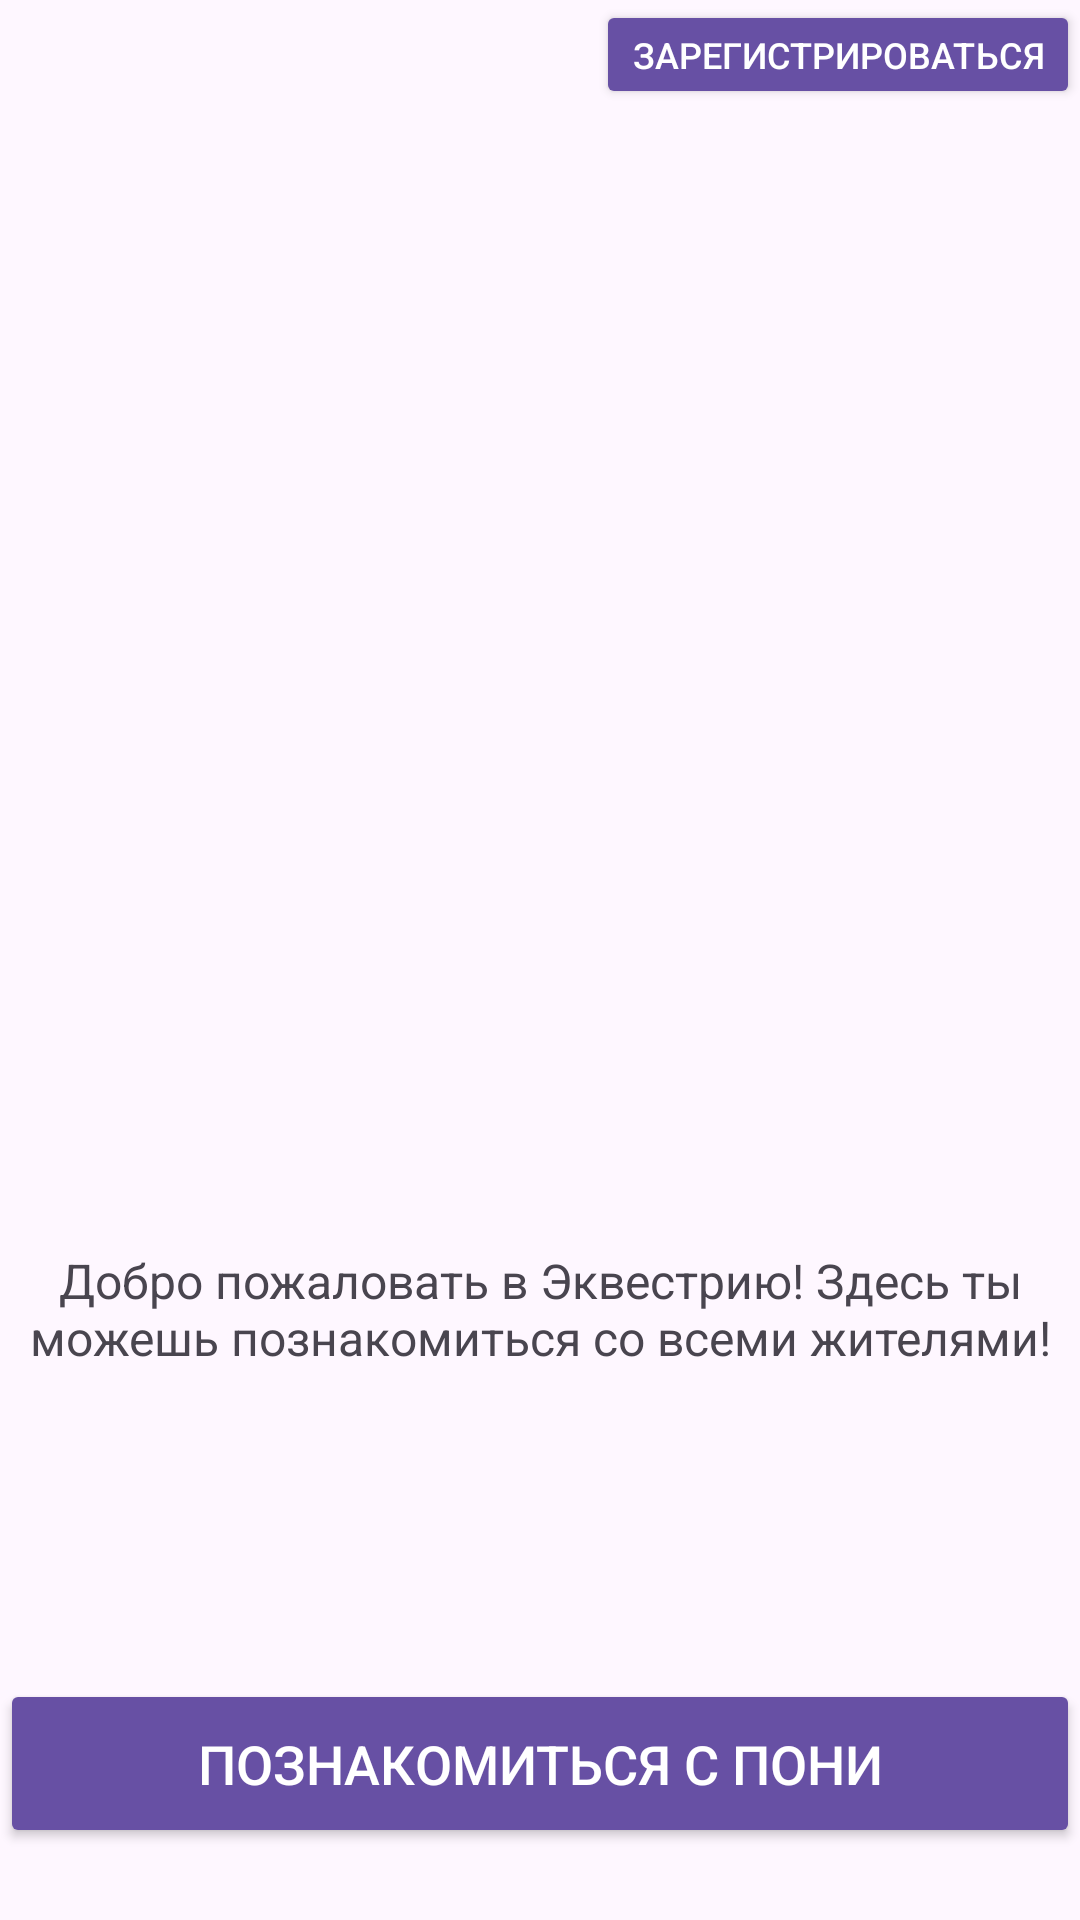

Layout XML and referenced resources for this Android screen:
<!-- AndroidManifest.xml: application theme Base.Theme.MobileDev -->
<!-- res/layout/activity_start.xml -->
<?xml version="1.0" encoding="utf-8"?>
<androidx.constraintlayout.widget.ConstraintLayout
    xmlns:android="http://schemas.android.com/apk/res/android"
    xmlns:app="http://schemas.android.com/apk/res-auto"
    android:id="@+id/start"
    android:layout_margin="15dp"
    android:layout_width="match_parent"
    android:layout_height="match_parent">

    <Button
        android:id="@+id/btn_to_register"
        android:text="Зарегистрироваться"
        android:textSize="12sp"
        android:textColor="@color/text_primary"
        android:backgroundTint="?attr/colorPrimary"
        app:layout_constraintTop_toTopOf="parent"
        app:layout_constraintEnd_toEndOf="parent"
        android:layout_width="wrap_content"
        android:layout_height="wrap_content"
        android:minHeight="0dp"
        android:minWidth="0dp" />

    <ImageView
        android:id="@+id/logo"
        android:src="@drawable/my_little_pony_logo"
        android:contentDescription="Логотип"
        app:layout_constraintTop_toTopOf="parent"
        app:layout_constraintBottom_toBottomOf="parent"
        app:layout_constraintStart_toStartOf="parent"
        app:layout_constraintEnd_toEndOf="parent"
        app:layout_constraintVertical_bias="0.4"
        android:layout_width="240dp"
        android:layout_height="240dp" />

    <TextView
        android:id="@+id/pony_quote"
        android:text="Добро пожаловать в Эквестрию! Здесь ты можешь познакомиться со всеми жителями!"
        android:textSize="16sp"
        android:gravity="center"
        app:layout_constraintStart_toStartOf="parent"
        app:layout_constraintEnd_toEndOf="parent"
        app:layout_constraintTop_toBottomOf="@id/logo"
        android:layout_marginTop="16dp"
        android:layout_width="wrap_content"
        android:layout_height="wrap_content" />

    <Button
        android:id="@+id/btn_to_content"
        android:text="Познакомиться с пони"
        android:textSize="18sp"
        android:textColor="@color/text_primary"
        android:backgroundTint="?attr/colorPrimary"
        app:layout_constraintBottom_toBottomOf="parent"
        app:layout_constraintStart_toStartOf="parent"
        app:layout_constraintEnd_toEndOf="parent"
        android:layout_marginBottom="24dp"
        android:layout_width="0dp"
        android:layout_height="wrap_content"
        android:paddingTop="16dp"
        android:paddingBottom="16dp" />

</androidx.constraintlayout.widget.ConstraintLayout>
<!-- resources referenced by this layout -->
<resources>
  <color name="text_primary">#FFFFFF</color>
  <style name="Base.Theme.MobileDev" parent="Theme.Material3.DayNight.NoActionBar">
          
          
      </style>
</resources>
